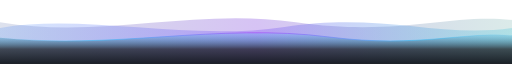
t = 0.00 s
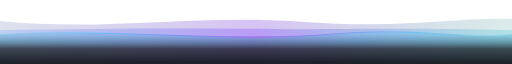
t = 1.75 s
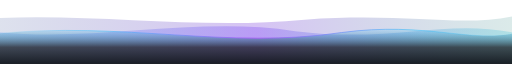
t = 3.50 s
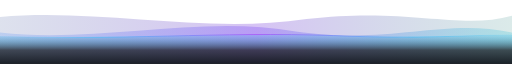
t = 5.00 s
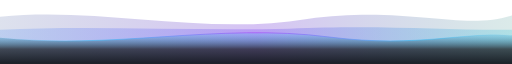
t = 7.00 s
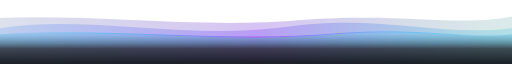
t = 8.75 s

The animated SVG that drew these frames (rendered in a browser with its animation timeline set to each time). Animation: 3 SMIL elements (animate=3); frames cover the first 8.75 s, repeats indefinitely.

<svg width="100%" height="100%" viewBox="0 0 900 110" fill="none" xmlns="http://www.w3.org/2000/svg">
  <defs>
    <!-- Deep Background Wave Gradient -->
    <linearGradient id="wave-back" x1="0%" y1="0%" x2="100%" y2="0%">
      <stop offset="0%" stop-color="#1e3a8a" stop-opacity="0.15" />
      <stop offset="50%" stop-color="#6d28d9" stop-opacity="0.28" />
      <stop offset="100%" stop-color="#0f766e" stop-opacity="0.15" />
    </linearGradient>

    <!-- Mid-Layer Wave Gradient -->
    <linearGradient id="wave-mid" x1="0%" y1="0%" x2="100%" y2="0%">
      <stop offset="0%" stop-color="#3b82f6" stop-opacity="0.20" />
      <stop offset="50%" stop-color="#8b5cf6" stop-opacity="0.38" />
      <stop offset="100%" stop-color="#06b6d4" stop-opacity="0.20" />
    </linearGradient>

    <!-- Foreground Base Fill (Blends into GitHub Dark #0d1117) -->
    <linearGradient id="wave-front" x1="0%" y1="0%" x2="0%" y2="100%">
      <stop offset="0%" stop-color="#38bdf8" stop-opacity="0.18" />
      <stop offset="45%" stop-color="#161b22" stop-opacity="0.75" />
      <stop offset="100%" stop-color="#0d1117" stop-opacity="1" />
    </linearGradient>

    <!-- Glowing Top Crest Line (Matches Banner Accent) -->
    <linearGradient id="crest-glow" x1="0%" y1="0%" x2="100%" y2="0%">
      <stop offset="0%" stop-color="#38bdf8" stop-opacity="0" />
      <stop offset="20%" stop-color="#38bdf8" stop-opacity="0.65" />
      <stop offset="50%" stop-color="#a855f7" stop-opacity="0.95" />
      <stop offset="80%" stop-color="#38bdf8" stop-opacity="0.65" />
      <stop offset="100%" stop-color="#38bdf8" stop-opacity="0" />
    </linearGradient>
  </defs>

  <!-- Layer 1: Slow Deep Background Swell (14s) -->
  <path fill="url(#wave-back)">
    <animate attributeName="d" dur="14s" repeatCount="indefinite" calcMode="spline" keyTimes="0; 0.5; 1" keySplines="0.4 0 0.2 1; 0.4 0 0.2 1" values="
        M 0,110 L 0,38 C 180,68 340,12 520,38 C 700,64 790,22 900,34 L 900,110 Z;
        M 0,110 L 0,28 C 180,10 360,62 540,32 C 720,8 810,54 900,26 L 900,110 Z;
        M 0,110 L 0,38 C 180,68 340,12 520,38 C 700,64 790,22 900,34 L 900,110 Z" />
  </path>

  <!-- Layer 2: Medium Counter-Flow Wave (10s) -->
  <path fill="url(#wave-mid)">
    <animate attributeName="d" dur="10s" repeatCount="indefinite" calcMode="spline" keyTimes="0; 0.5; 1" keySplines="0.4 0 0.2 1; 0.4 0 0.2 1" values="
        M 0,110 L 0,48 C 150,22 330,72 500,46 C 670,20 770,66 900,48 L 900,110 Z;
        M 0,110 L 0,56 C 170,76 350,24 520,54 C 690,78 780,30 900,56 L 900,110 Z;
        M 0,110 L 0,48 C 150,22 330,72 500,46 C 670,20 770,66 900,48 L 900,110 Z" />
  </path>

  <!-- Layer 3: Foreground Wave + Glowing Crest (7s) -->
  <path fill="url(#wave-front)" stroke="url(#crest-glow)" stroke-width="1.5">
    <animate attributeName="d" dur="7s" repeatCount="indefinite" calcMode="spline" keyTimes="0; 0.5; 1" keySplines="0.4 0 0.2 1; 0.4 0 0.2 1" values="
        M -10,120 L -10,64 C 200,88 380,38 580,64 C 740,84 820,52 910,62 L 910,120 Z;
        M -10,120 L -10,58 C 220,36 400,86 600,56 C 750,36 830,76 910,56 L 910,120 Z;
        M -10,120 L -10,64 C 200,88 380,38 580,64 C 740,84 820,52 910,62 L 910,120 Z" />
  </path>
</svg>
